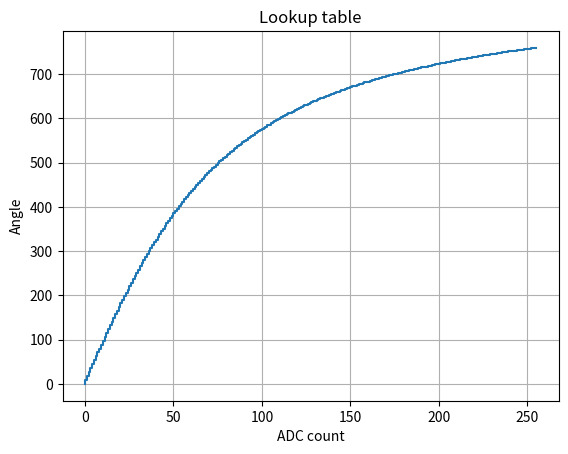

Source code (Python):
"""
    Generate position to angle look-up table
"""

import matplotlib
import matplotlib.pyplot as plt
import numpy as np
import math


ATAN_RATIO = 256
LUT_SIZE = 256
ADC = 1024

RATIO = ADC // LUT_SIZE


def real(x):
    return 10 * math.degrees(math.atan2(x, ATAN_RATIO))

LUT = np.empty(LUT_SIZE)
for i in range(LUT_SIZE):
    LUT[i] = round(real(RATIO * i))


for i in range(128//8):
    print(", ".join("%4d" % x for x in LUT[8*i:8*(i+1)]) )


def lut_tan(x):
    pos = x // RATIO
    if pos >= LUT_SIZE - 1:
        return LUT[-1]
    return round(LUT[pos] + ((x - 4*pos) * (LUT[pos + 1] - LUT[pos])) // RATIO)


if 1:
    fig, ax = plt.subplots()
    ax.step(range(LUT_SIZE), LUT)

    ax.set(xlabel='ADC count', ylabel='Angle', title='Lookup table')
    ax.grid()

else:

    t = np.empty(ADC)
    err = np.empty(ADC)
    for i in range(ADC):

        t[i] = i
        err[i] = abs(real(i) - lut_tan(i))
        #print(real(i), lut_tan(i))


    fig, ax = plt.subplots()
    ax.plot(t, err)

    ax.set(xlabel='ADC count', ylabel='Error', title='Error in degrees (max %.2f, std: %.2f)' % (max(err), np.std(err)))
    ax.grid()

plt.show()
